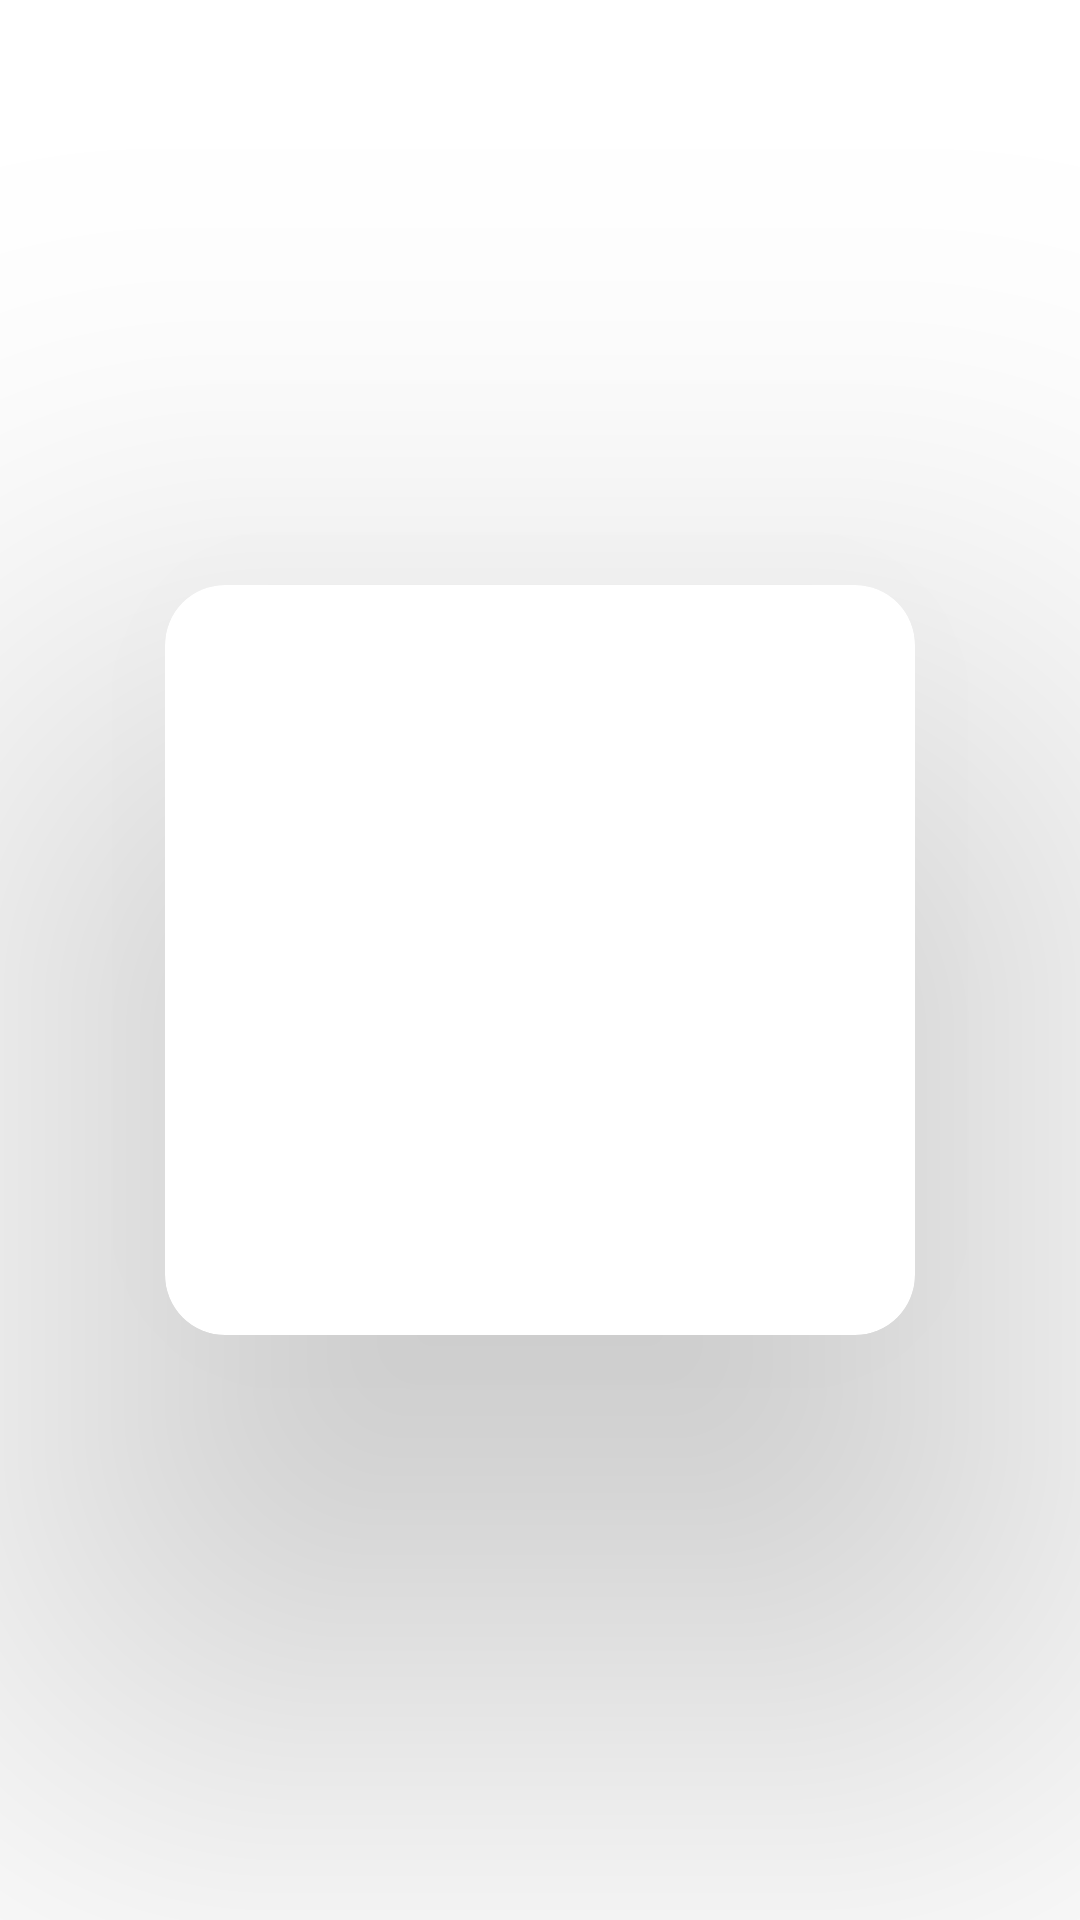

Write the Android layout XML for this screen, with the resource values it uses.
<!-- AndroidManifest.xml: application theme Theme.HealPro -->
<!-- res/layout/item.xml -->
<?xml version="1.0" encoding="utf-8"?>
<LinearLayout xmlns:android="http://schemas.android.com/apk/res/android"
    android:layout_width="match_parent"
    android:layout_height="match_parent"
    xmlns:app="http://schemas.android.com/apk/res-auto"
    android:gravity="center">

    
    <androidx.cardview.widget.CardView
        android:layout_width="wrap_content"
        android:layout_height="wrap_content"
        app:cardCornerRadius="20dp"
        app:cardElevation="100dp"
        android:background="@color/white">
    <ImageView
        android:id="@+id/imageViewMain"
        android:layout_width="250dp"
        android:layout_height="250dp"
        android:scaleType="fitCenter" />
    </androidx.cardview.widget.CardView>
</LinearLayout>
<!-- resources referenced by this layout -->
<resources>
  <color name="white">#FFFFFFFF</color>
  <style name="Theme.HealPro" parent="Theme.MaterialComponents.DayNight.DarkActionBar">
          
          <item name="colorPrimary">@color/Navy_Blue</item>
          <item name="colorPrimaryVariant">@color/Navy_Blue</item>
          <item name="colorOnPrimary">@color/white</item>
          
          <item name="colorSecondary">@color/Blue_Grotto</item>
          <item name="colorSecondaryVariant">@color/Blue_Grotto</item>
          <item name="colorOnSecondary">@color/black</item>
          
          <item name="android:statusBarColor" tools:targetApi="l">?attr/colorPrimaryVariant</item>
          
      </style>
  <color name="Navy_Blue">#05445E</color>
  <color name="Blue_Grotto">#189AB4</color>
  <color name="black">#FF000000</color>
</resources>
